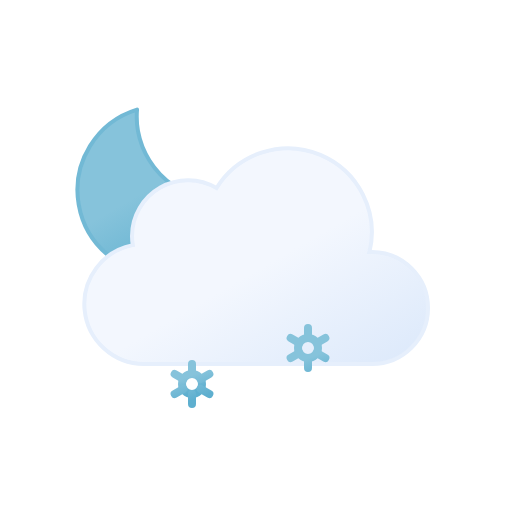
t = 0.00 s
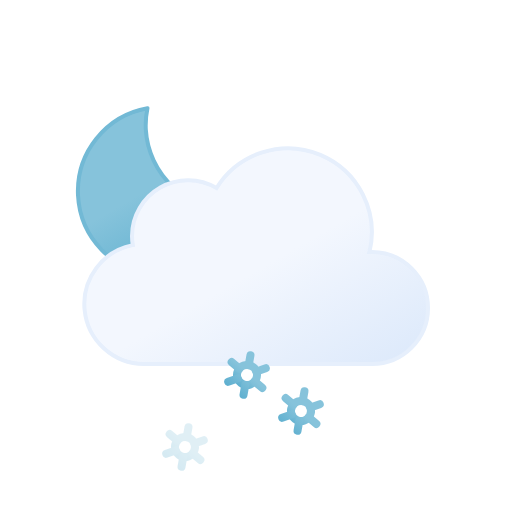
t = 1.75 s
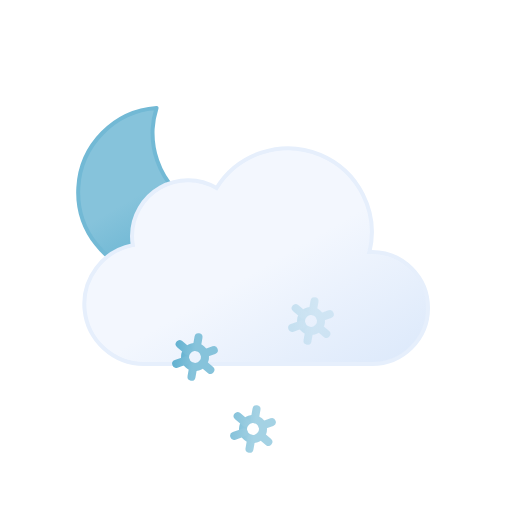
t = 3.25 s
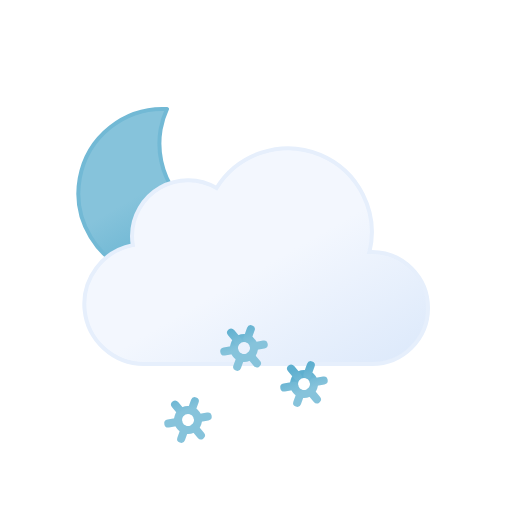
t = 5.00 s
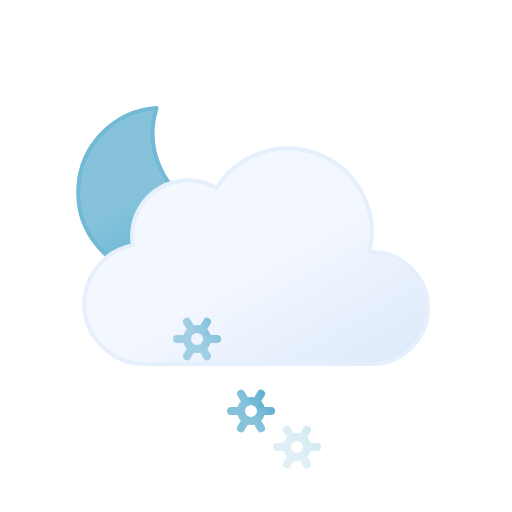
t = 6.75 s
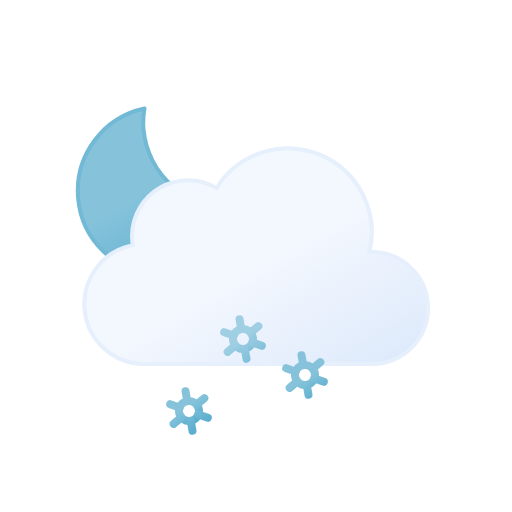
t = 8.75 s

The animated SVG that drew these frames (rendered in a browser with its animation timeline set to each time). Animation: 11 SMIL elements (animate=3,animateTransform=8); one cycle of 10.00 s, repeats indefinitely.

<svg
  xmlns="http://www.w3.org/2000/svg"
  xmlns:xlink="http://www.w3.org/1999/xlink"
  viewBox="0 0 64 64"
>
  <defs>
    <linearGradient
      id="a"
      x1="13.58"
      y1="15.57"
      x2="24.15"
      y2="33.87"
      gradientUnits="userSpaceOnUse"
    >
      <stop offset="0" stop-color="#86c3db" />
      <stop offset="0.45" stop-color="#86c3db" />
      <stop offset="1" stop-color="#5eafcf" />
      <animateTransform
        attributeName="gradientTransform"
        type="rotate"
        values="10 19.22 24.293; -10 19.22 24.293; 10 19.22 24.293"
        dur="10s"
        repeatCount="indefinite"
      />
    </linearGradient>
    <linearGradient
      id="b"
      x1="22.56"
      y1="21.96"
      x2="39.2"
      y2="50.8"
      gradientUnits="userSpaceOnUse"
    >
      <stop offset="0" stop-color="#f3f7fe" />
      <stop offset="0.45" stop-color="#f3f7fe" />
      <stop offset="1" stop-color="#deeafb" />
    </linearGradient>
    <linearGradient
      id="c"
      x1="30.12"
      y1="43.48"
      x2="31.88"
      y2="46.52"
      xlink:href="#a"
    />
    <linearGradient
      id="d"
      x1="29.67"
      y1="42.69"
      x2="32.33"
      y2="47.31"
      xlink:href="#a"
    />
    <linearGradient
      id="e"
      x1="23.12"
      y1="43.48"
      x2="24.88"
      y2="46.52"
      xlink:href="#a"
    />
    <linearGradient
      id="f"
      x1="22.67"
      y1="42.69"
      x2="25.33"
      y2="47.31"
      xlink:href="#a"
    />
    <linearGradient
      id="g"
      x1="37.12"
      y1="43.48"
      x2="38.88"
      y2="46.52"
      xlink:href="#a"
    />
    <linearGradient
      id="h"
      x1="36.67"
      y1="42.69"
      x2="39.33"
      y2="47.31"
      xlink:href="#a"
    />
  </defs>
  <path
    d="M29.33,26.68A10.61,10.61,0,0,1,18.65,16.14,10.5,10.5,0,0,1,19,13.5,10.54,10.54,0,1,0,30.5,26.61,11.48,11.48,0,0,1,29.33,26.68Z"
    stroke="#72b9d5"
    stroke-linecap="round"
    stroke-linejoin="round"
    stroke-width="0.5"
    fill="url(#a)"
  >
    <animateTransform
      attributeName="transform"
      type="rotate"
      values="-10 19.22 24.293; 10 19.22 24.293; -10 19.22 24.293"
      dur="10s"
      repeatCount="indefinite"
    />
  </path>
  <path
    d="M46.5,31.5l-.32,0a10.49,10.49,0,0,0-19.11-8,7,7,0,0,0-10.57,6,7.21,7.21,0,0,0,.1,1.14A7.5,7.5,0,0,0,18,45.5a4.19,4.19,0,0,0,.5,0v0h28a7,7,0,0,0,0-14Z"
    stroke="#e6effc"
    stroke-miterlimit="10"
    stroke-width="0.5"
    fill="url(#b)"
  />
  <g>
    <circle
      cx="31"
      cy="45"
      r="1.25"
      fill="none"
      stroke-miterlimit="10"
      stroke="url(#c)"
    />
    <path
      d="M33.17,46.25l-1.09-.63m-2.16-1.24-1.09-.63M31,42.5v1.25m0,3.75V46.25m-1.08-.63-1.09.63m4.34-2.5-1.09.63"
      fill="none"
      stroke-linecap="round"
      stroke-miterlimit="10"
      stroke="url(#d)"
    />
    <animateTransform
      attributeName="transform"
      type="translate"
      additive="sum"
      values="-1 -6; 1 12"
      dur="4s"
      repeatCount="indefinite"
    />
    <animateTransform
      attributeName="transform"
      type="rotate"
      additive="sum"
      values="0 31 45; 360 31 45"
      dur="9s"
      repeatCount="indefinite"
    />
    <animate
      attributeName="opacity"
      values="0;1;1;1;0"
      dur="4s"
      repeatCount="indefinite"
    />
  </g>
  <g>
    <circle
      cx="24"
      cy="45"
      r="1.25"
      fill="none"
      stroke-miterlimit="10"
      stroke="url(#e)"
    />
    <path
      d="M26.17,46.25l-1.09-.63m-2.16-1.24-1.09-.63M24,42.5v1.25m0,3.75V46.25m-1.08-.63-1.09.63m4.34-2.5-1.09.63"
      fill="none"
      stroke-linecap="round"
      stroke-miterlimit="10"
      stroke="url(#f)"
    />
    <animateTransform
      attributeName="transform"
      type="translate"
      additive="sum"
      values="1 -6; -1 12"
      begin="-2s"
      dur="4s"
      repeatCount="indefinite"
    />
    <animateTransform
      attributeName="transform"
      type="rotate"
      additive="sum"
      values="0 24 45; 360 24 45"
      dur="9s"
      repeatCount="indefinite"
    />
    <animate
      attributeName="opacity"
      values="0;1;1;1;0"
      begin="-2s"
      dur="4s"
      repeatCount="indefinite"
    />
  </g>
  <g>
    <circle
      cx="38"
      cy="45"
      r="1.25"
      fill="none"
      stroke-miterlimit="10"
      stroke="url(#g)"
    />
    <path
      d="M40.17,46.25l-1.09-.63m-2.16-1.24-1.09-.63M38,42.5v1.25m0,3.75V46.25m-1.08-.63-1.09.63m4.34-2.5-1.09.63"
      fill="none"
      stroke-linecap="round"
      stroke-miterlimit="10"
      stroke="url(#h)"
    />
    <animateTransform
      attributeName="transform"
      type="translate"
      additive="sum"
      values="1 -6; -1 12"
      begin="-1s"
      dur="4s"
      repeatCount="indefinite"
    />
    <animateTransform
      attributeName="transform"
      type="rotate"
      additive="sum"
      values="0 38 45; 360 38 45"
      dur="9s"
      repeatCount="indefinite"
    />
    <animate
      attributeName="opacity"
      values="0;1;1;1;0"
      begin="-1s"
      dur="4s"
      repeatCount="indefinite"
    />
  </g>
</svg>
